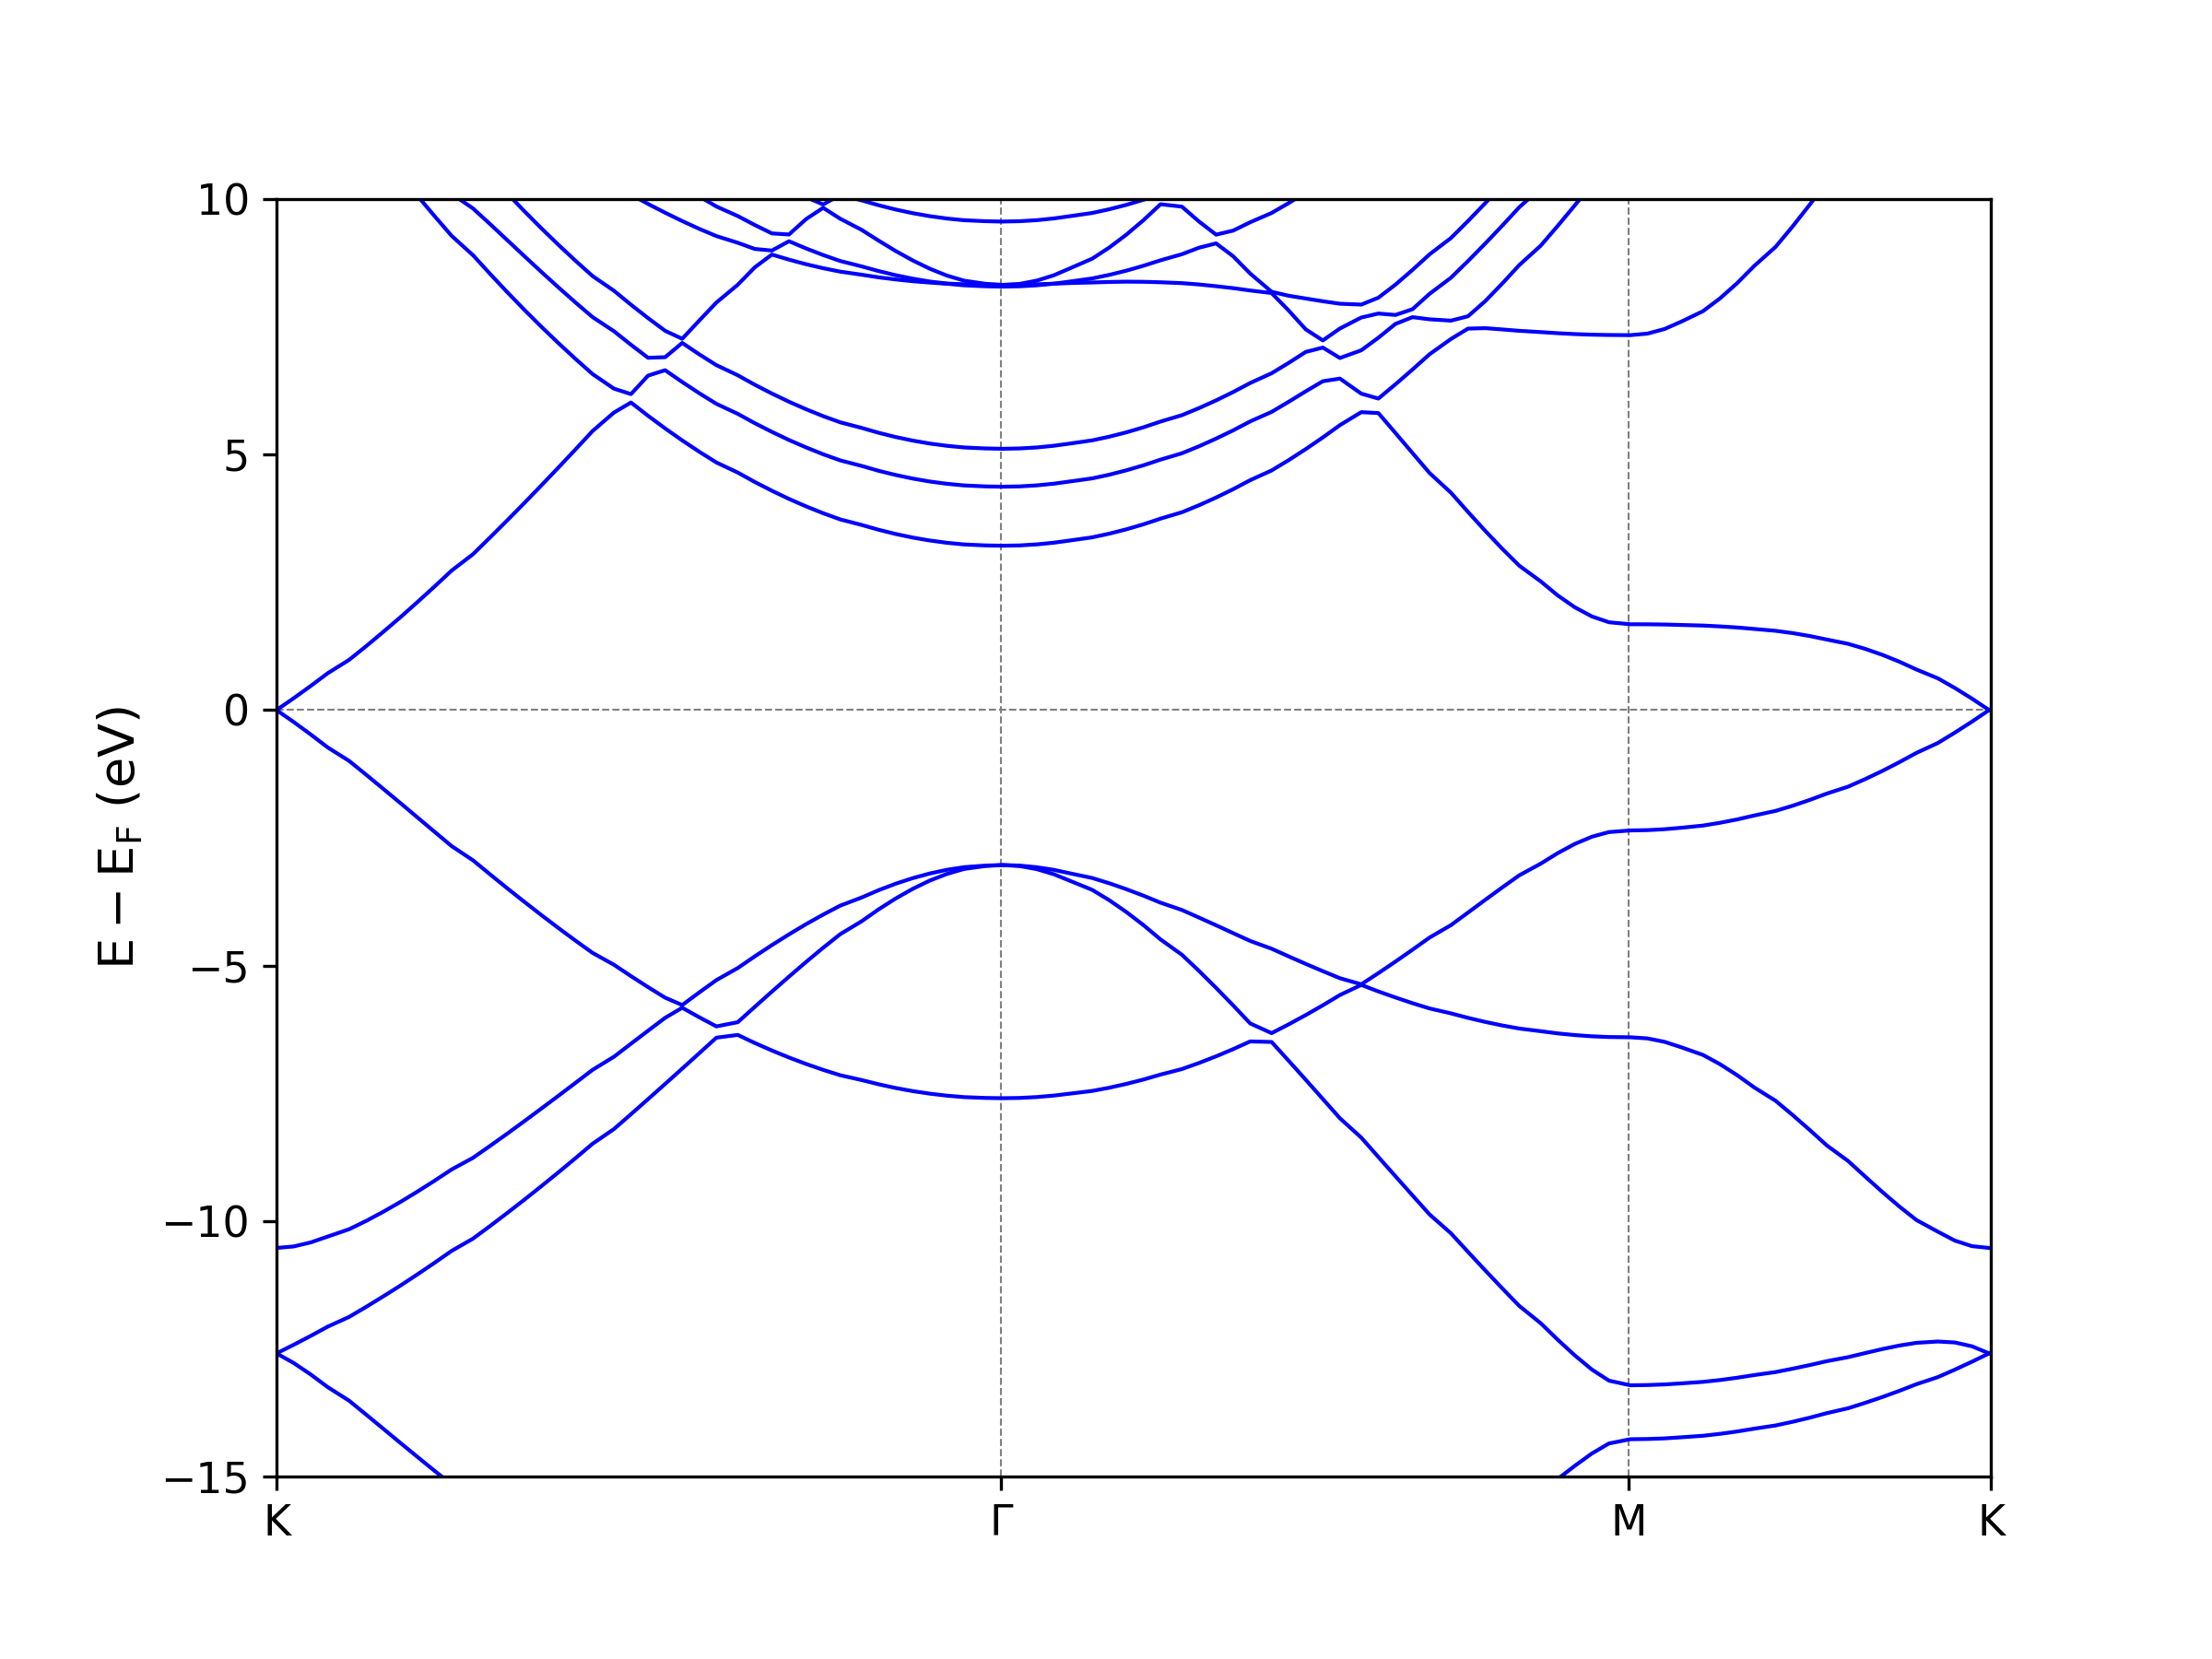

Generate this figure with Python:
#!/usr/bin/python
# -*- coding:utf-8 -*-
import numpy as np
import matplotlib as mpl
mpl.use('Agg') #silent mode
from matplotlib import pyplot as plt
import matplotlib.ticker as ticker

#------------------ FONT_setup ----------------------
font = {'family' : 'arial', 
    'color'  : 'black',
    'weight' : 'normal',
    'size' : 13.0,
    }

#------------------- Data Read ----------------------
group_labels=[];xtick=[]
with open('KLABELS','r') as reader:
    lines=reader.readlines()[1:]
for i in lines:
    s=i.encode('utf-8')#.decode('latin-1')
    if len(s.split())==2 and not s.decode('utf-8','ignore').startswith('*'):
        group_labels.append(s.decode('utf-8','ignore').split()[0])
        xtick.append(float(s.split()[1]))
datas=np.loadtxt('REFORMATTED_BAND.dat',dtype=np.float64)
for index in range(len(group_labels)):
    if group_labels[index]=='GAMMA':
        group_labels[index]=u'Γ'

#--------------------- PLOTs ------------------------
axe = plt.subplot(111)
axe.axhline(y=0, xmin=0, xmax=1,linestyle= '--',linewidth=0.5,color='0.5')
for i in xtick[1:-1]:
    axe.axvline(x=i, ymin=0, ymax=1,linestyle= '--',linewidth=0.5,color='0.5')
colormaps='blue'
axe.plot(datas[:,0],datas[:,1:],linewidth=1.0,color=colormaps)
axe.set_ylabel(r'$\mathrm{E}-\mathrm{E_F}$ (eV)',fontdict=font)
axe.set_xticks(xtick)
plt.yticks(fontsize=font['size']-2,fontname=font['family'])
axe.set_xticklabels(group_labels, rotation=0,fontsize=font['size']-2,fontname=font['family'])
axe.set_xlim((xtick[0], xtick[-1]))
plt.ylim(( -15,  10)) # set y limits manually
fig = plt.gcf()
fig.set_size_inches( 8, 6)
plt.savefig('band.png',dpi= 300)
